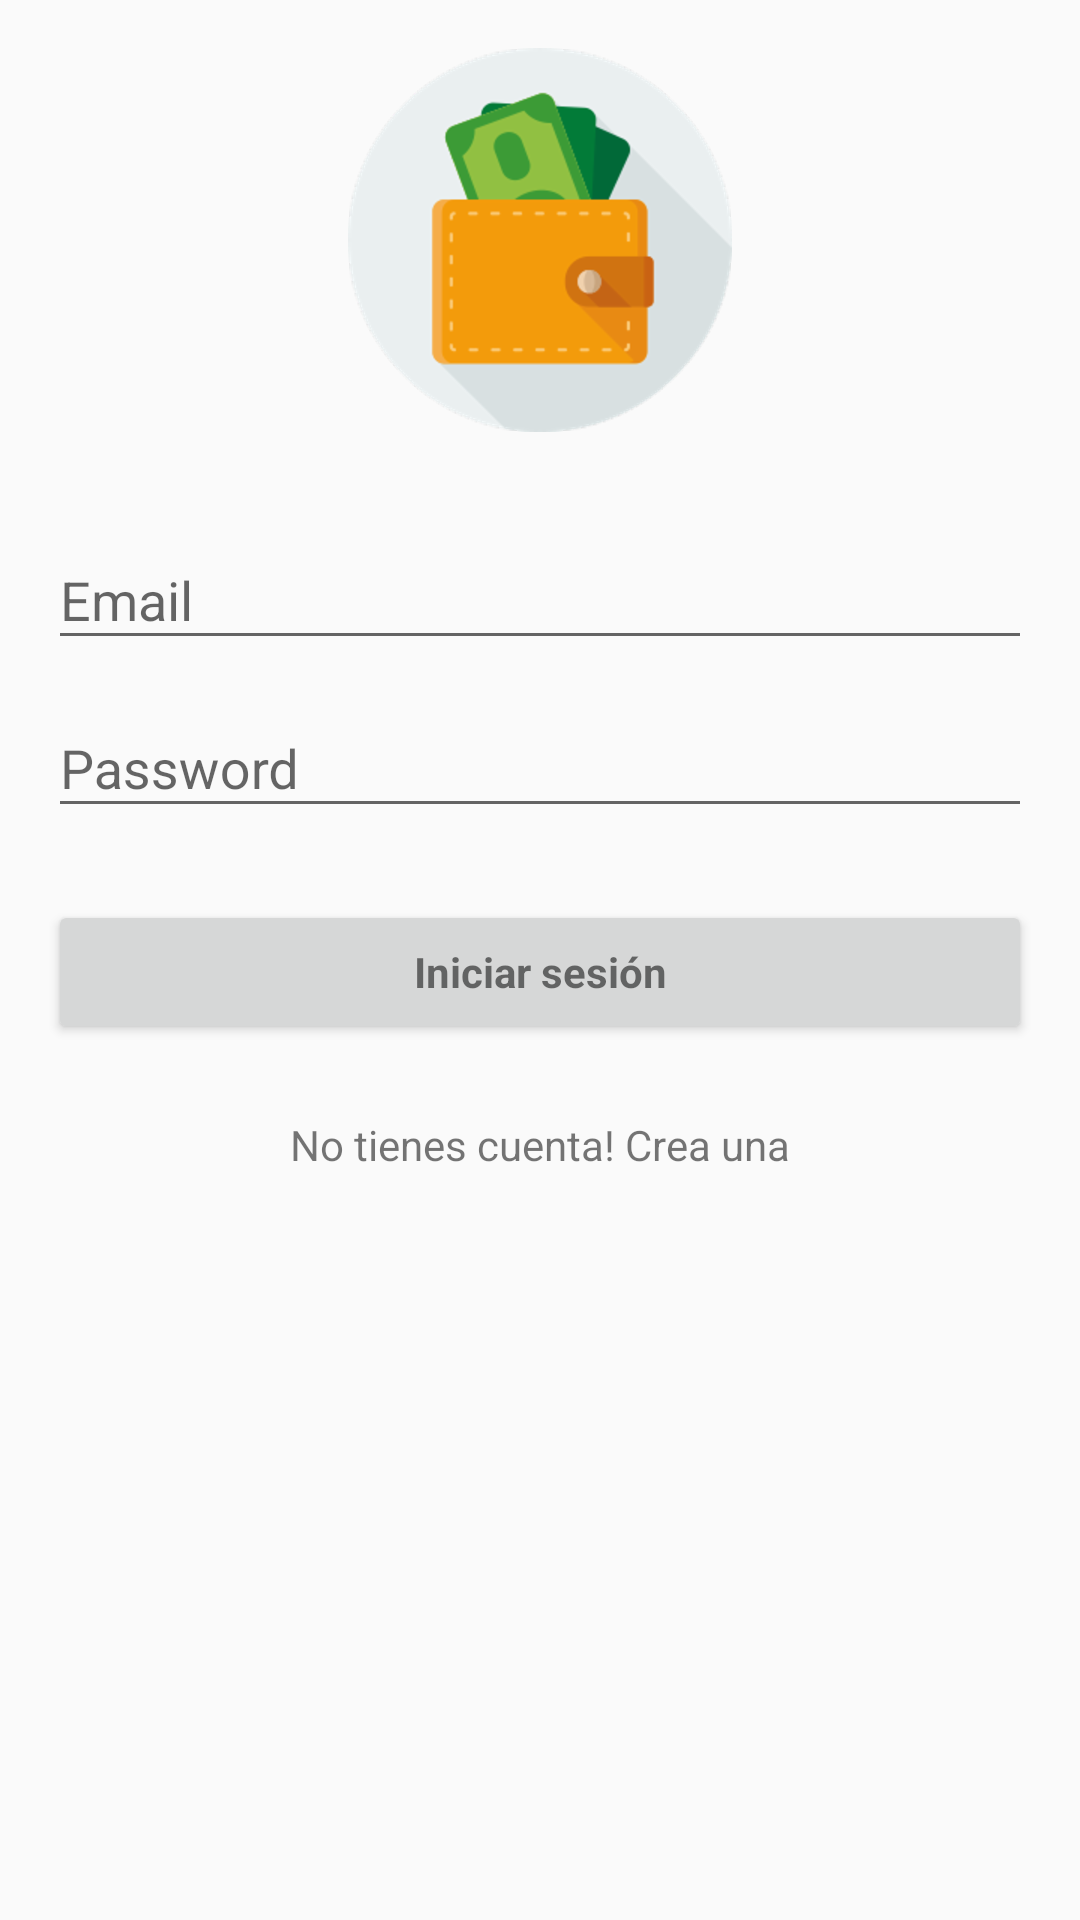

Here is an Android app screen rendered from its layout file. Give the layout XML and the strings, colors and styles it references.
<!-- AndroidManifest.xml: application theme AppTheme -->
<!-- res/layout/activity_login.xml -->
<LinearLayout xmlns:android="http://schemas.android.com/apk/res/android"
    xmlns:tools="http://schemas.android.com/tools"
    android:layout_width="match_parent"
    android:layout_height="match_parent"
    xmlns:app="http://schemas.android.com/apk/res-auto"
    android:gravity="center_horizontal"
    android:orientation="vertical"
    android:paddingBottom="@dimen/activity_vertical_margin"
    android:paddingLeft="@dimen/activity_horizontal_margin"
    android:paddingRight="@dimen/activity_horizontal_margin"
    android:paddingTop="@dimen/activity_vertical_margin"
    tools:context="pe.edu.upc.mobipayandroid.LoginActivity">

    
    <ProgressBar
        android:id="@+id/login_progress"
        style="?android:attr/progressBarStyleLarge"
        android:layout_width="wrap_content"
        android:layout_height="wrap_content"
        android:layout_marginBottom="8dp"
        android:visibility="gone" />

    <ScrollView
        android:id="@+id/login_form"
        android:layout_width="match_parent"
        android:layout_height="match_parent">

        <LinearLayout
            android:id="@+id/email_login_form"
            android:layout_width="match_parent"
            android:layout_height="wrap_content"
            android:orientation="vertical">

            <ImageView
                android:layout_width="wrap_content"
                android:layout_height="wrap_content"
                android:src="@drawable/logo_mobipay"
                android:layout_gravity="center_horizontal"
                android:layout_marginBottom="20dp"/>

            <android.support.design.widget.TextInputLayout
                android:layout_width="match_parent"
                android:layout_height="wrap_content"
                app:hintTextAppearance="@style/TextAppearence.App.TextInputLayout">

                <AutoCompleteTextView
                    android:id="@+id/email"
                    android:layout_width="match_parent"
                    android:layout_height="wrap_content"
                    android:hint="@string/prompt_email"
                    android:inputType="textEmailAddress"
                    android:maxLines="1"
                    android:singleLine="true" />

            </android.support.design.widget.TextInputLayout>

            <android.support.design.widget.TextInputLayout
                android:layout_width="match_parent"
                android:layout_height="wrap_content"
                app:hintTextAppearance="@style/TextAppearence.App.TextInputLayout">

                <EditText
                    android:id="@+id/password"
                    android:layout_width="match_parent"
                    android:layout_height="wrap_content"
                    android:hint="@string/prompt_password"
                    android:imeActionId="@+id/login"
                    android:imeActionLabel="@string/action_sign_in_short"
                    android:imeOptions="actionUnspecified"
                    android:inputType="textPassword"
                    android:maxLines="1"
                    android:singleLine="true" />

            </android.support.design.widget.TextInputLayout>

            <Button
                android:id="@+id/email_sign_in_button"
                style="?android:textAppearanceSmall"
                android:layout_width="fill_parent"
                android:layout_height="wrap_content"
                android:layout_marginTop="24dp"
                android:layout_marginBottom="24dp"
                android:padding="12dp"
                android:text="@string/action_sign_in"
                android:textStyle="bold"
                android:textAllCaps="false"/>

            <TextView
                android:layout_width="wrap_content"
                android:layout_height="wrap_content"
                android:text="@string/register"
                android:id="@+id/textViewRegister"
                android:layout_gravity="center_horizontal"
                android:onClick="registrarUsuario"/>


        </LinearLayout>
    </ScrollView>
</LinearLayout>
<!-- resources referenced by this layout -->
<resources>
  <dimen name="activity_horizontal_margin">16dp</dimen>
  <dimen name="activity_vertical_margin">16dp</dimen>
  <!-- drawable logo_mobipay: png bitmap (drawable-hdpi, 15120 bytes) -->
  <string name="action_sign_in">Iniciar sesión</string>
  <string name="action_sign_in_short">Iniciar</string>
  <string name="prompt_email">Email</string>
  <string name="prompt_password">Password</string>
  <string name="register">No tienes cuenta! Crea una</string>
  <style name="TextAppearence.App.TextInputLayout" parent="@android:style/TextAppearance">
          <item name="android:textColor">@color/colorAccent</item>
      </style>
  <style name="AppTheme" parent="Theme.AppCompat.Light.DarkActionBar">
          
          <item name="colorPrimary">@color/primary</item>
          <item name="colorPrimaryDark">@color/primary_dark</item>
          <item name="colorAccent">@color/accent</item>
      </style>
  <color name="colorAccent">#FF4081</color>
  <color name="primary">#607D8B</color>
  <color name="primary_dark">#455A64</color>
  <color name="accent">#00BCD4</color>
</resources>
